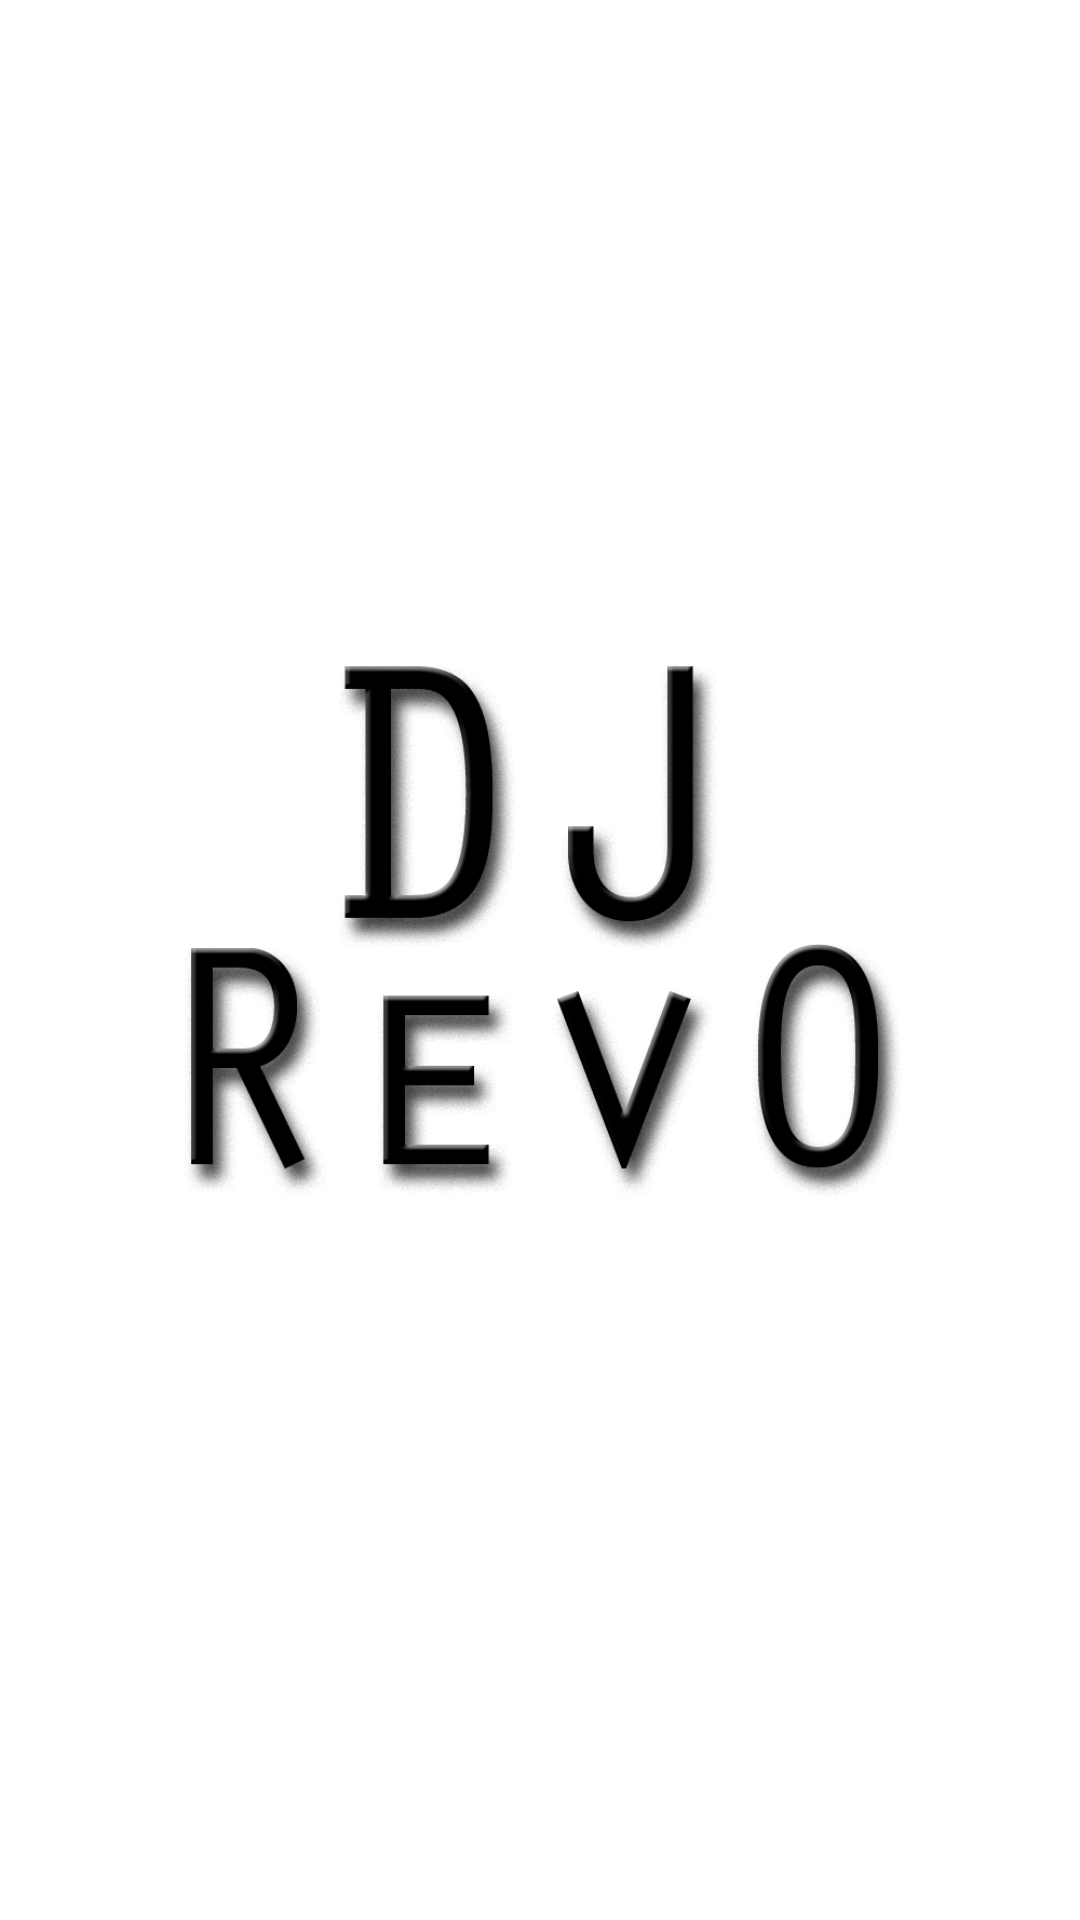

Here is an Android app screen rendered from its layout file. Give the layout XML and the strings, colors and styles it references.
<!-- AndroidManifest.xml: application theme Theme.Android2020 -->
<!-- res/layout/activity_splash_screen.xml -->
<?xml version="1.0" encoding="utf-8"?>
<androidx.constraintlayout.widget.ConstraintLayout xmlns:android="http://schemas.android.com/apk/res/android"
    xmlns:app="http://schemas.android.com/apk/res-auto"
    xmlns:tools="http://schemas.android.com/tools"
    android:layout_width="match_parent"
    android:layout_height="match_parent"
    tools:context=".SplashScreen">

    <ImageView
        android:layout_width="match_parent"
        android:layout_height="match_parent"
        android:src="@drawable/logo"
        app:layout_constraintBottom_toBottomOf="parent"
        app:layout_constraintEnd_toEndOf="parent"
        app:layout_constraintStart_toStartOf="parent"
        app:layout_constraintTop_toTopOf="parent"
        app:layout_constraintVertical_bias="0.0" />

</androidx.constraintlayout.widget.ConstraintLayout>
<!-- resources referenced by this layout -->
<resources>
  <!-- drawable logo: png bitmap (drawable, 156710 bytes) -->
  <style name="Theme.Android2020" parent="Theme.MaterialComponents.DayNight.DarkActionBar">
          
          <item name="colorPrimary">@color/purple_500</item>
          <item name="colorPrimaryVariant">@color/purple_700</item>
          <item name="colorOnPrimary">@color/white</item>
          
          <item name="colorSecondary">@color/teal_200</item>
          <item name="colorSecondaryVariant">@color/teal_700</item>
          <item name="colorOnSecondary">@color/black</item>
          
          <item name="android:statusBarColor" tools:targetApi="l">?attr/colorPrimaryVariant</item>
          
      </style>
  <color name="purple_500">#FF6200EE</color>
  <color name="purple_700">#FF3700B3</color>
  <color name="white">#FFFFFFFF</color>
  <color name="teal_200">#FF03DAC5</color>
  <color name="teal_700">#FF018786</color>
  <color name="black">#FF000000</color>
</resources>
